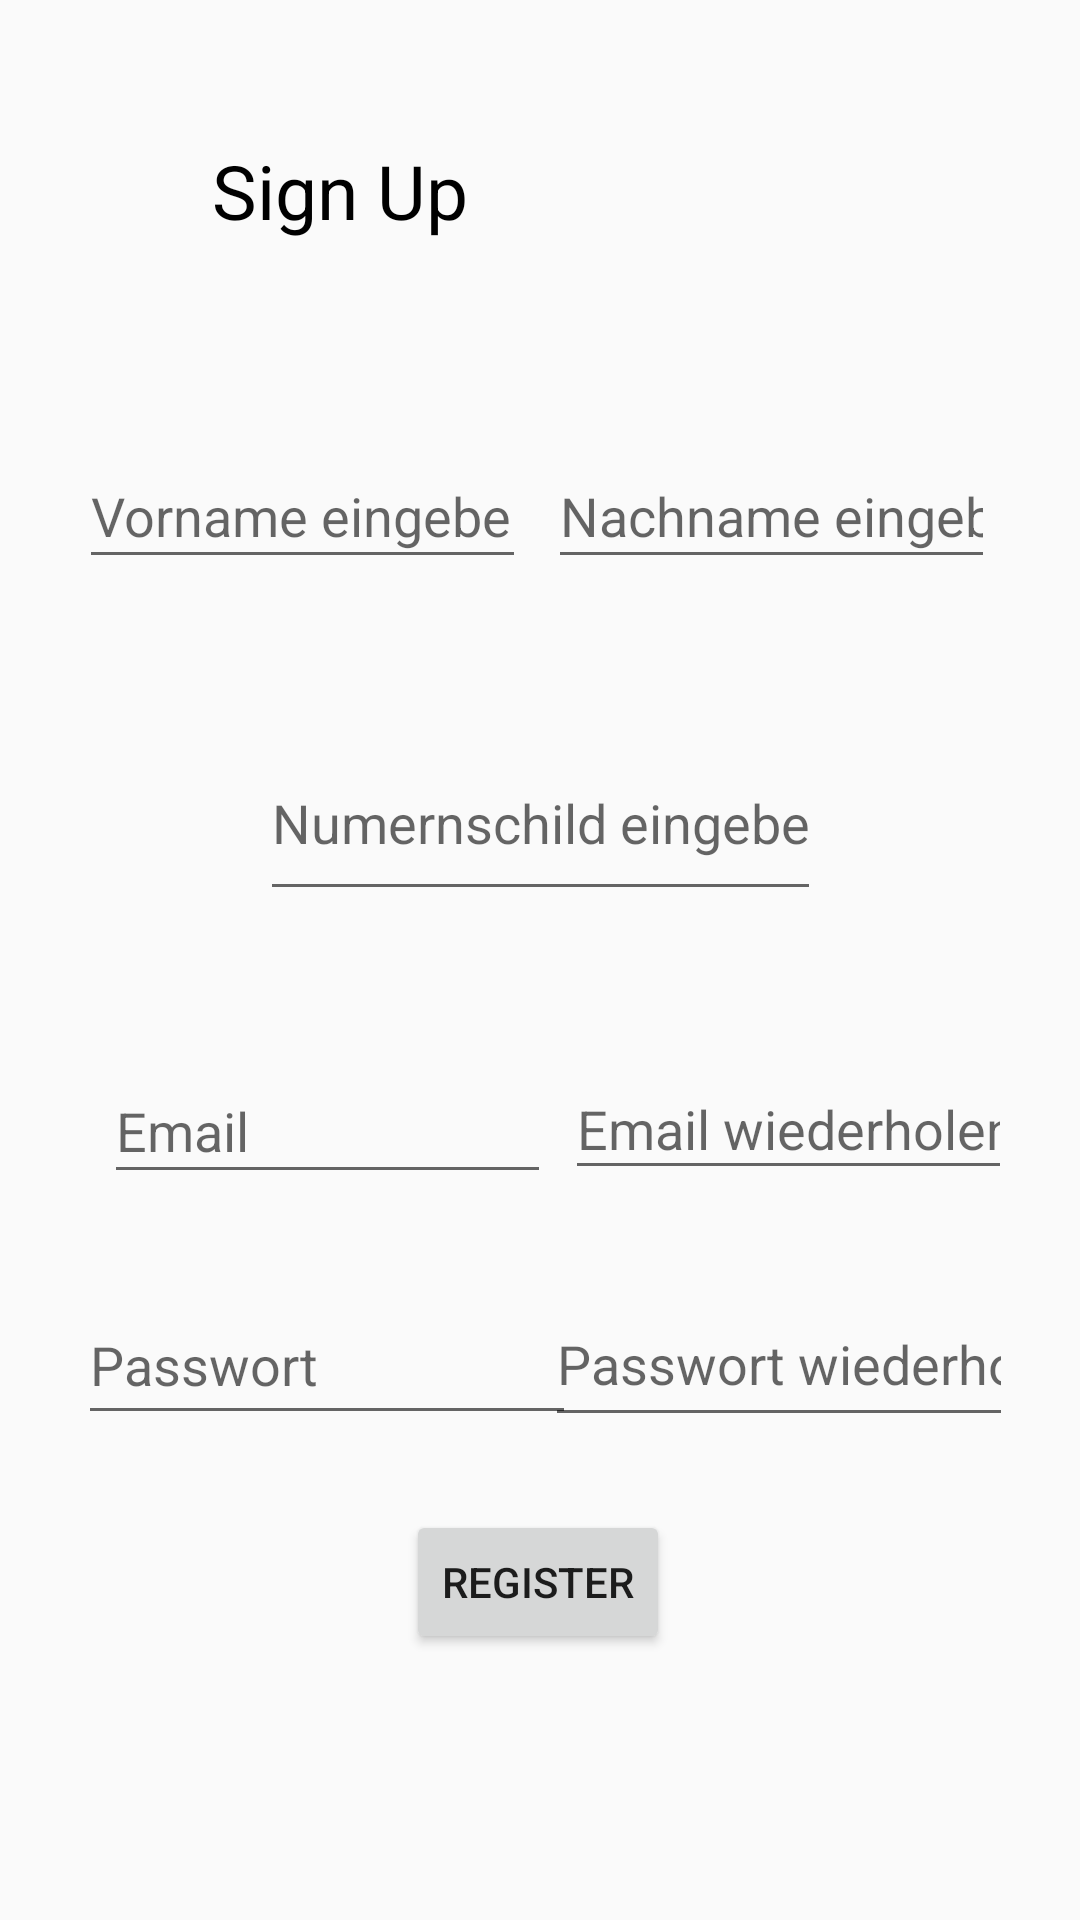

Reconstruct the res/layout file that produces this screen, plus the resources it refers to.
<!-- AndroidManifest.xml: application theme Theme.AppCompat.Light.NoActionBar -->
<!-- res/layout/fragment_register.xml -->
<?xml version="1.0" encoding="utf-8"?>
<androidx.constraintlayout.widget.ConstraintLayout xmlns:android="http://schemas.android.com/apk/res/android"
    xmlns:app="http://schemas.android.com/apk/res-auto"
    xmlns:tools="http://schemas.android.com/tools"
    android:layout_width="match_parent"
    android:layout_height="match_parent">

    <TextView
        android:id="@+id/textView"
        android:layout_width="218dp"
        android:layout_height="70dp"
        android:text="Sign Up"
        android:textColor="@color/black"
        android:textSize="25dp"
        app:layout_constraintBottom_toBottomOf="parent"
        app:layout_constraintEnd_toEndOf="parent"
        app:layout_constraintHorizontal_bias="0.497"
        app:layout_constraintStart_toStartOf="parent"
        app:layout_constraintTop_toTopOf="parent"
        app:layout_constraintVertical_bias="0.082"
        tools:ignore="MissingConstraints" />

    <EditText
        android:id="@+id/emaillogin"
        android:layout_width="149dp"
        android:layout_height="45dp"
        android:ems="10"
        android:hint="Email"
        android:inputType="textEmailAddress"
        android:maxLength="150"
        app:layout_constraintBottom_toBottomOf="parent"
        app:layout_constraintEnd_toEndOf="parent"
        app:layout_constraintHorizontal_bias="0.164"
        app:layout_constraintStart_toStartOf="parent"
        app:layout_constraintTop_toTopOf="parent"
        app:layout_constraintVertical_bias="0.593" />

    <EditText
        android:id="@+id/Nummernschildlogin"
        android:layout_width="187dp"
        android:layout_height="62dp"
        android:ems="10"
        android:hint="Numernschild eingeben"
        android:inputType="textEmailAddress"
        android:maxLength="8"
        app:layout_constraintBottom_toBottomOf="parent"
        app:layout_constraintEnd_toEndOf="parent"
        app:layout_constraintStart_toStartOf="parent"
        app:layout_constraintTop_toTopOf="parent"
        app:layout_constraintVertical_bias="0.418" />

    <EditText
        android:id="@+id/Vornamelogin"
        android:layout_width="149dp"
        android:layout_height="45dp"
        android:ems="10"
        android:hint="Vorname eingeben"
        android:inputType="textEmailAddress"
        android:maxLength="35"
        app:layout_constraintBottom_toBottomOf="parent"
        app:layout_constraintEnd_toEndOf="parent"
        app:layout_constraintHorizontal_bias="0.125"
        app:layout_constraintStart_toStartOf="parent"
        app:layout_constraintTop_toTopOf="parent"
        app:layout_constraintVertical_bias="0.249" />

    <EditText
        android:id="@+id/Nachnamelogin"
        android:layout_width="149dp"
        android:layout_height="45dp"
        android:ems="10"
        android:hint="Nachname eingeben"
        android:inputType="textEmailAddress"
        android:maxLength="50"
        app:layout_constraintBottom_toBottomOf="parent"
        app:layout_constraintEnd_toEndOf="parent"
        app:layout_constraintHorizontal_bias="0.866"
        app:layout_constraintStart_toStartOf="parent"
        app:layout_constraintTop_toTopOf="parent"
        app:layout_constraintVertical_bias="0.249" />

    <EditText
        android:id="@+id/emailWiederholung"
        android:layout_width="149dp"
        android:layout_height="44dp"
        android:ems="10"
        android:hint="Email wiederholen"
        android:inputType="textEmailAddress"
        android:maxLength="150"
        app:layout_constraintBottom_toBottomOf="parent"
        app:layout_constraintEnd_toEndOf="parent"
        app:layout_constraintHorizontal_bias="0.893"
        app:layout_constraintStart_toStartOf="parent"
        app:layout_constraintTop_toTopOf="parent"
        app:layout_constraintVertical_bias="0.592" />

    <EditText
        android:id="@+id/passwordlogin"
        android:layout_width="166dp"
        android:layout_height="50dp"
        android:ems="10"
        android:hint="Passwort"
        android:inputType="textPassword"
        android:maxLength="100"
        app:layout_constraintBottom_toBottomOf="parent"
        app:layout_constraintEnd_toEndOf="parent"
        app:layout_constraintHorizontal_bias="0.134"
        app:layout_constraintStart_toStartOf="parent"
        app:layout_constraintTop_toTopOf="parent"
        app:layout_constraintVertical_bias="0.726" />

    <EditText
        android:id="@+id/passwordWiederholen"
        android:layout_width="156dp"
        android:layout_height="52dp"
        android:ems="10"
        android:hint="Passwort wiederholen"
        android:inputType="textPassword"
        android:maxLength="100"
        app:layout_constraintBottom_toBottomOf="parent"
        app:layout_constraintEnd_toEndOf="parent"
        app:layout_constraintHorizontal_bias="0.89"
        app:layout_constraintStart_toStartOf="parent"
        app:layout_constraintTop_toTopOf="parent"
        app:layout_constraintVertical_bias="0.726" />

    <Button
        android:id="@+id/Regestrieren"
        android:layout_width="wrap_content"
        android:layout_height="wrap_content"
        android:text="Register"
        app:layout_constraintBottom_toBottomOf="parent"
        app:layout_constraintEnd_toEndOf="parent"
        app:layout_constraintHorizontal_bias="0.498"
        app:layout_constraintStart_toStartOf="parent"
        app:layout_constraintTop_toTopOf="parent"
        app:layout_constraintVertical_bias="0.85" />

</androidx.constraintlayout.widget.ConstraintLayout>
<!-- resources referenced by this layout -->
<resources>
  <color name="black">#FF000000</color>
</resources>
